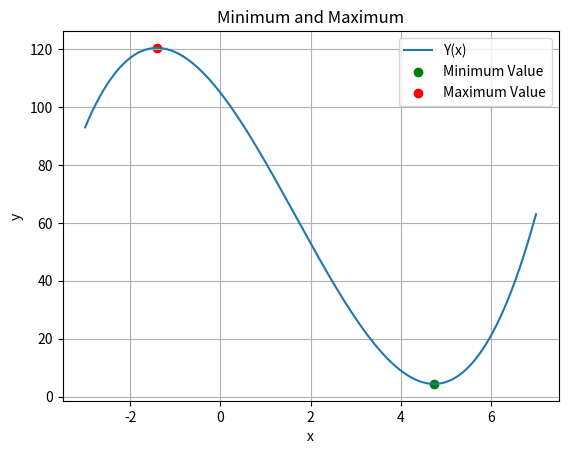

Write Python code to recreate this figure.
import numpy as np
import matplotlib.pyplot as plt


# Функція пристосованості (значення функції Y(x))
def fitness_function(x):
    return x**3 + (-5)*x**2 + (-20)*x + 105


# Конвертація з двійкової форми до десяткової
def binary_to_decimal(binary):
    return -3 + (7 - (-3)) * int(binary, 2) / (2 ** len(binary) - 1)


# Створення хромосоми (генерація випадкового значення x у двійковій формі)
def generate_chromosome():
    binary_length = 20
    return ''.join(np.random.choice(['0', '1'], size=binary_length))


# Селекція (ранжирування)
def selection(population, fitness_values):
    # Ранжування особин за їхньою пристосованістю
    ranked_indices = np.argsort(fitness_values)
    ranked_population = population[ranked_indices]
    # Вибір пар за рангом
    num_pairs = len(population) // 2
    selected_pairs = []
    for i in range(num_pairs):
        selected_pairs.append((ranked_population[i], ranked_population[-(i+1)]))
    return selected_pairs


# Рекомбінація (кросовер)
def crossover(parent1, parent2):
    crossover_point = np.random.randint(1, len(parent1))
    child1 = parent1[:crossover_point] + parent2[crossover_point:]
    child2 = parent2[:crossover_point] + parent1[crossover_point:]
    return child1, child2


# Мутація (зміна випадкового біта хромосоми)
def mutation(chromosome):
    mutation_point = np.random.randint(0, len(chromosome))
    mutated_chromosome = list(chromosome)
    mutated_chromosome[mutation_point] = '0' if mutated_chromosome[mutation_point] == '1' else '1'
    return ''.join(mutated_chromosome)


def genetic_algorithm(population_size, generations):
    # Ініціалізація початкової популяції
    population = np.array([generate_chromosome() for _ in range(population_size)])

    minimum = float('inf')
    maximum = float('-inf')
    min_chromosome = None
    max_chromosome = None

    for _ in range(generations):
        # Обчислення значень функції пристосованості для кожної хромосоми
        fitness_values = [fitness_function(binary_to_decimal(chromosome)) for chromosome in population]

        # Оновлення мінімального та максимального значення
        current_min = np.min(fitness_values)
        current_max = np.max(fitness_values)
        if current_min < minimum:
            minimum = current_min
            min_chromosome = population[np.argmin(fitness_values)]
        if current_max > maximum:
            maximum = current_max
            max_chromosome = population[np.argmax(fitness_values)]

        # Селекція найкращих особин
        selected_pairs = selection(population, fitness_values)

        # Рекомбінація (кросовер)
        children = []
        for parent1, parent2 in selected_pairs:
            child1, child2 = crossover(parent1, parent2)
            # Мутація
            child1 = mutation(child1)
            child2 = mutation(child2)
            children.extend([child1, child2])

        # Оновлення популяції
        population = np.array(children)

    return minimum, maximum, min_chromosome, max_chromosome


minimum, maximum, min_chromosome, max_chromosome = genetic_algorithm(population_size=4, generations=10000)

print("Minimum value:", minimum)
print("Maximum value:", maximum)
print("Chromosome for minimum value:", min_chromosome)
print("Chromosome for maximum value:", max_chromosome)
print("Chromosome for minimum value (decimal):", binary_to_decimal(min_chromosome))
print("Chromosome for maximum value (decimal):", binary_to_decimal(max_chromosome))


# Графік
x_values = np.linspace(-3, 7, 1000)
y_values = fitness_function(x_values)
plt.plot(x_values, y_values, label='Y(x)')
plt.scatter(binary_to_decimal(min_chromosome), minimum, color='green', label='Minimum Value')
plt.scatter(binary_to_decimal(max_chromosome), maximum, color='red', label='Maximum Value')
plt.xlabel('x')
plt.ylabel('y')
plt.title('Minimum and Maximum')
plt.legend()
plt.grid(True)
plt.show()
